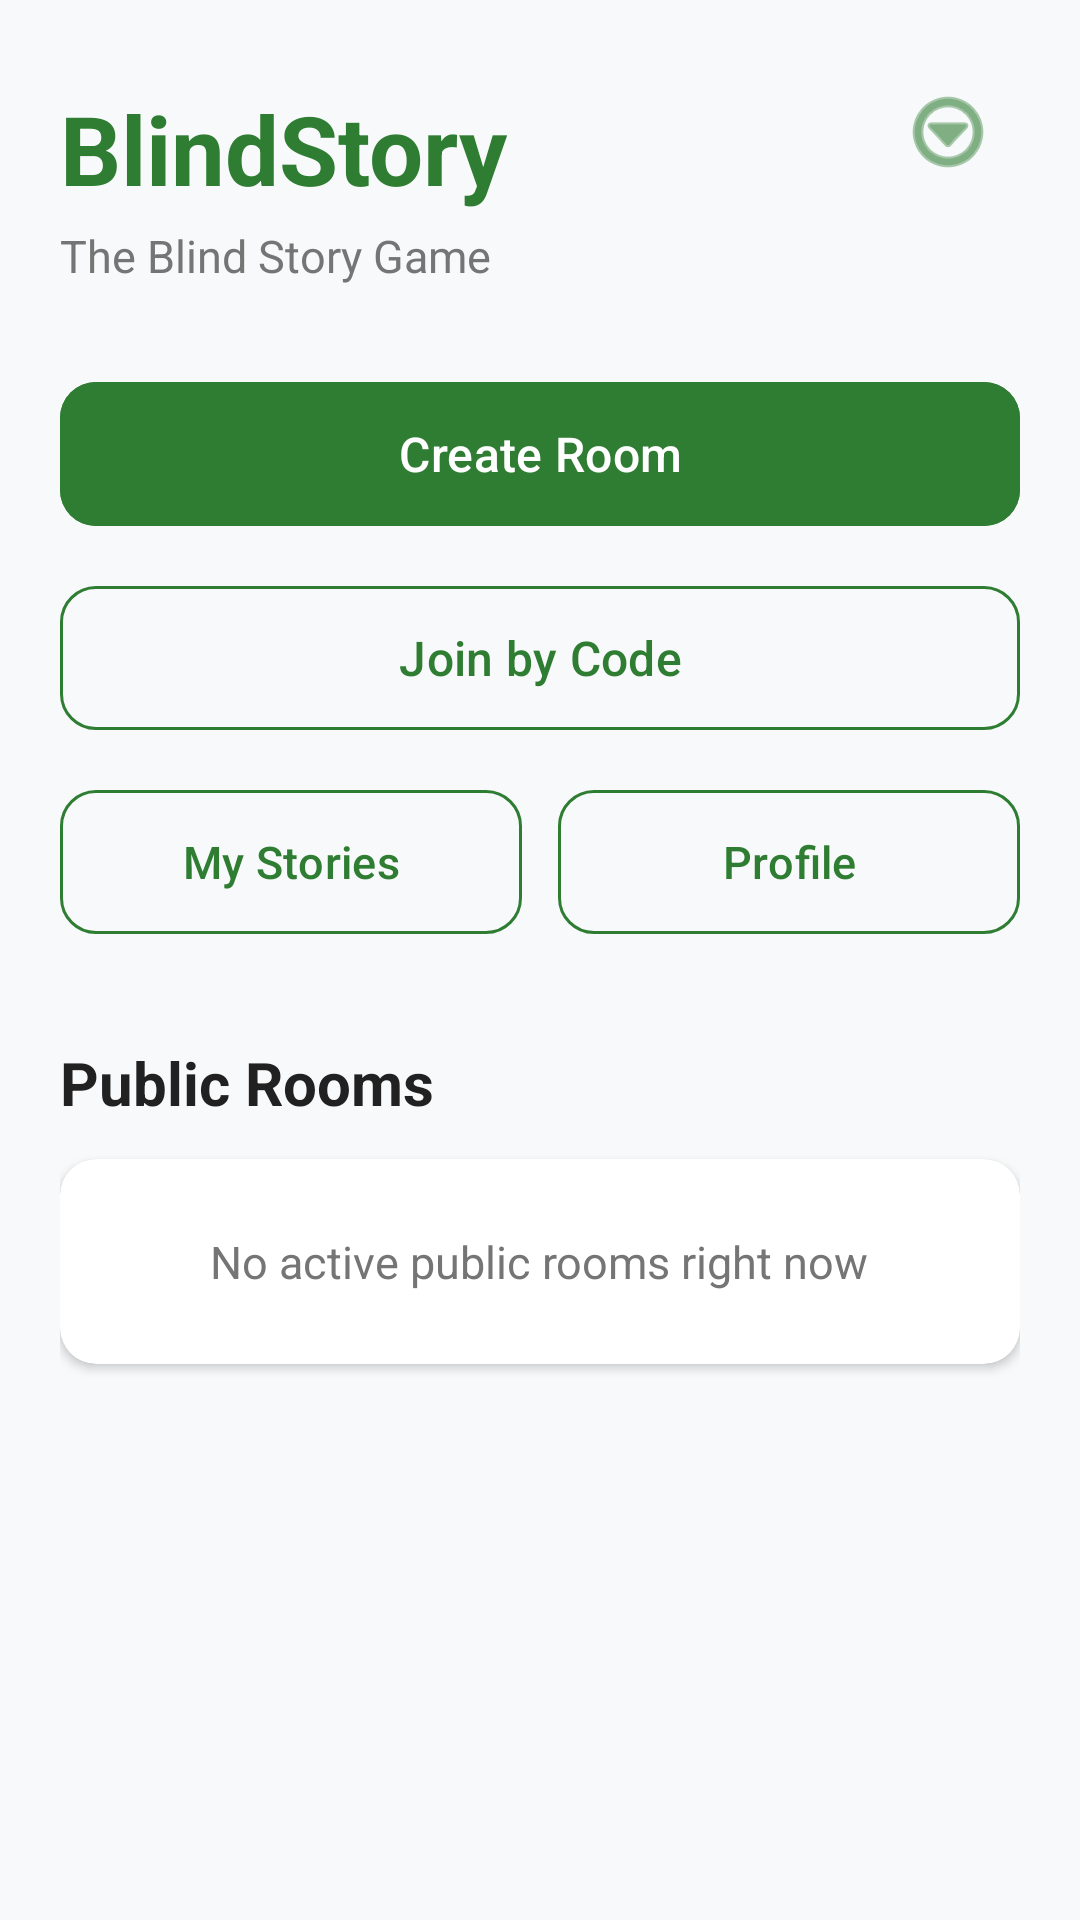

Write the Android layout XML for this screen, with the resource values it uses.
<!-- AndroidManifest.xml: application theme Theme.BlindStory -->
<!-- res/layout/activity_main.xml -->
<?xml version="1.0" encoding="utf-8"?>
<androidx.core.widget.NestedScrollView xmlns:android="http://schemas.android.com/apk/res/android"
    xmlns:app="http://schemas.android.com/apk/res-auto"
    xmlns:tools="http://schemas.android.com/tools"
    android:id="@+id/main"
    android:layout_width="match_parent"
    android:layout_height="match_parent"
    android:fillViewport="true"
    tools:context=".MainActivity">

    <androidx.constraintlayout.widget.ConstraintLayout
        android:layout_width="match_parent"
        android:layout_height="wrap_content"
        android:padding="20dp">

        
        <ImageButton
            android:id="@+id/ib_top_menu"
            android:layout_width="48dp"
            android:layout_height="48dp"
            android:background="?attr/selectableItemBackgroundBorderless"
            android:contentDescription="@string/menu_guide"
            android:padding="10dp"
            android:src="@android:drawable/ic_menu_more"
            app:layout_constraintEnd_toEndOf="parent"
            app:layout_constraintTop_toTopOf="parent"
            app:tint="?attr/colorPrimary" />

        
        <TextView
            android:id="@+id/tv_main_app_title"
            android:layout_width="wrap_content"
            android:layout_height="wrap_content"
            android:layout_marginTop="8dp"
            android:text="@string/app_name"
            android:textColor="?attr/colorPrimary"
            android:textSize="32sp"
            android:textStyle="bold"
            app:layout_constraintStart_toStartOf="parent"
            app:layout_constraintTop_toTopOf="parent" />

        <TextView
            android:id="@+id/tv_main_subtitle"
            android:layout_width="wrap_content"
            android:layout_height="wrap_content"
            android:layout_marginTop="4dp"
            android:text="@string/app_subtitle"
            android:textColor="@color/text_secondary"
            android:textSize="15sp"
            app:layout_constraintStart_toStartOf="parent"
            app:layout_constraintTop_toBottomOf="@+id/tv_main_app_title" />

        
        <LinearLayout
            android:id="@+id/ll_main_actions"
            android:layout_width="match_parent"
            android:layout_height="wrap_content"
            android:layout_marginTop="28dp"
            android:orientation="vertical"
            app:layout_constraintEnd_toEndOf="parent"
            app:layout_constraintStart_toStartOf="parent"
            app:layout_constraintTop_toBottomOf="@+id/tv_main_subtitle">

            <com.google.android.material.button.MaterialButton
                android:id="@+id/btn_create_room"
                android:layout_width="match_parent"
                android:layout_height="56dp"
                android:backgroundTint="@color/game_green_primary"
                android:text="@string/main_create_room"
                android:textColor="@color/white"
                android:textSize="16sp"
                app:cornerRadius="12dp" />

            <com.google.android.material.button.MaterialButton
                android:id="@+id/btn_join_by_code"
                style="@style/Widget.Material3.Button.OutlinedButton"
                android:layout_width="match_parent"
                android:layout_height="56dp"
                android:layout_marginTop="12dp"
                android:text="@string/main_join_by_code"
                android:textColor="?attr/colorPrimary"
                android:textSize="16sp"
                app:cornerRadius="12dp"
                app:strokeColor="?attr/colorPrimary" />

            <LinearLayout
                android:layout_width="match_parent"
                android:layout_height="wrap_content"
                android:layout_marginTop="12dp"
                android:orientation="horizontal">

                <com.google.android.material.button.MaterialButton
                    android:id="@+id/btn_my_stories"
                    style="@style/Widget.Material3.Button.OutlinedButton"
                    android:layout_width="0dp"
                    android:layout_height="56dp"
                    android:layout_marginEnd="6dp"
                    android:layout_weight="1"
                    android:text="@string/main_my_stories"
                    android:textColor="?attr/colorPrimary"
                    android:textSize="15sp"
                    app:cornerRadius="12dp"
                    app:strokeColor="?attr/colorPrimary" />

                <com.google.android.material.button.MaterialButton
                    android:id="@+id/btn_profile"
                    style="@style/Widget.Material3.Button.OutlinedButton"
                    android:layout_width="0dp"
                    android:layout_height="56dp"
                    android:layout_marginStart="6dp"
                    android:layout_weight="1"
                    android:text="@string/main_profile"
                    android:textColor="?attr/colorPrimary"
                    android:textSize="15sp"
                    app:cornerRadius="12dp"
                    app:strokeColor="?attr/colorPrimary" />
            </LinearLayout>

        </LinearLayout>

        
        <TextView
            android:id="@+id/tv_public_rooms_header"
            android:layout_width="wrap_content"
            android:layout_height="wrap_content"
            android:layout_marginTop="32dp"
            android:text="@string/main_public_rooms"
            android:textColor="@color/text_primary"
            android:textSize="20sp"
            android:textStyle="bold"
            app:layout_constraintStart_toStartOf="parent"
            app:layout_constraintTop_toBottomOf="@+id/ll_main_actions" />

        
        <com.google.android.material.card.MaterialCardView
            android:id="@+id/card_public_rooms"
            android:layout_width="match_parent"
            android:layout_height="wrap_content"
            android:layout_marginTop="12dp"
            app:cardBackgroundColor="@color/card_bg"
            app:cardCornerRadius="12dp"
            app:cardElevation="2dp"
            app:layout_constraintEnd_toEndOf="parent"
            app:layout_constraintStart_toStartOf="parent"
            app:layout_constraintTop_toBottomOf="@+id/tv_public_rooms_header"
            app:strokeWidth="0dp">

            <LinearLayout
                android:layout_width="match_parent"
                android:layout_height="wrap_content"
                android:gravity="center"
                android:orientation="vertical"
                android:padding="24dp">

                <TextView
                    android:id="@+id/tv_no_public_rooms"
                    android:layout_width="wrap_content"
                    android:layout_height="wrap_content"
                    android:text="@string/main_no_public_rooms"
                    android:textColor="@color/text_secondary"
                    android:textSize="15sp" />
            </LinearLayout>
        </com.google.android.material.card.MaterialCardView>

    </androidx.constraintlayout.widget.ConstraintLayout>

</androidx.core.widget.NestedScrollView>
<!-- resources referenced by this layout -->
<resources>
  <color name="card_bg">#FFFFFF</color>
  <color name="game_green_primary">#2E7D32</color>
  <color name="text_primary">#212121</color>
  <color name="text_secondary">#757575</color>
  <color name="white">#FFFFFFFF</color>
  <string name="app_name">BlindStory</string>
  <string name="app_subtitle">The Blind Story Game</string>
  <string name="main_create_room">Create Room</string>
  <string name="main_join_by_code">Join by Code</string>
  <string name="main_my_stories">My Stories</string>
  <string name="main_no_public_rooms">No active public rooms right now</string>
  <string name="main_profile">Profile</string>
  <string name="main_public_rooms">Public Rooms</string>
  <string name="menu_guide">Guide</string>
  <style name="Theme.BlindStory" parent="Base.Theme.BlindStory" />
  <style name="Base.Theme.BlindStory" parent="Theme.Material3.DayNight.NoActionBar">
          <item name="colorPrimary">@color/game_green_primary</item>
          <item name="colorOnPrimary">@color/white</item>
          <item name="android:colorBackground">@color/bg_light_gray</item>
      </style>
  <color name="bg_light_gray">#F8F9FA</color>
</resources>
